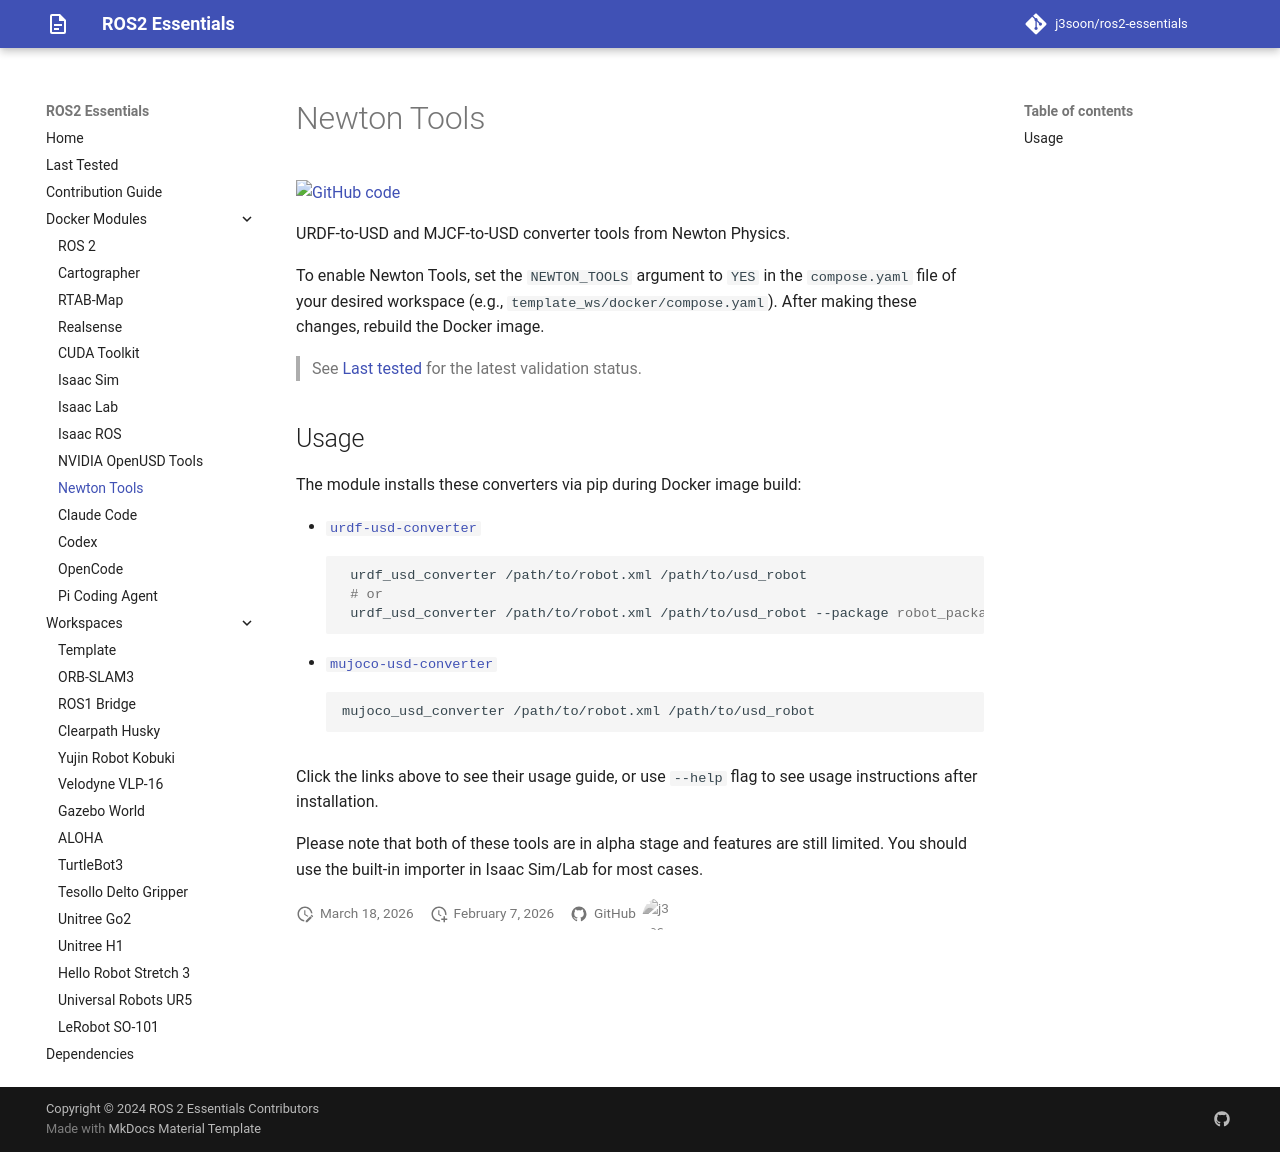

repository: j3soon/ros2-essentials · page: docker-modules/newton-tools/index.html · generator: mkdocs

# Newton Tools

[![GitHub code](https://img.shields.io/badge/code-blue?logo=github&label=github)](https://github.com/j3soon/ros2-essentials/blob/main/docker_modules/install_newton_tools.sh)

URDF-to-USD and MJCF-to-USD converter tools from Newton Physics.

To enable Newton Tools, set the `NEWTON_TOOLS` argument to `YES` in the `compose.yaml` file of your desired workspace (e.g., `template_ws/docker/compose.yaml`). After making these changes, rebuild the Docker image.

> See [Last tested](../last-tested.md) for the latest validation status.

## Usage

The module installs these converters via pip during Docker image build:

- [`urdf-usd-converter`](https://github.com/newton-physics/urdf-usd-converter)
  ```sh
   urdf_usd_converter /path/to/robot.xml /path/to/usd_robot
   # or
   urdf_usd_converter /path/to/robot.xml /path/to/usd_robot --package robot_package=/path/to/assets
  ```
- [`mujoco-usd-converter`](https://github.com/newton-physics/mujoco-usd-converter)
  ```sh
  mujoco_usd_converter /path/to/robot.xml /path/to/usd_robot
  ```

Click the links above to see their usage guide, or use `--help` flag to see usage instructions after installation.

Please note that both of these tools are in alpha stage and features are still limited. You should use the built-in importer in Isaac Sim/Lab for most cases.
